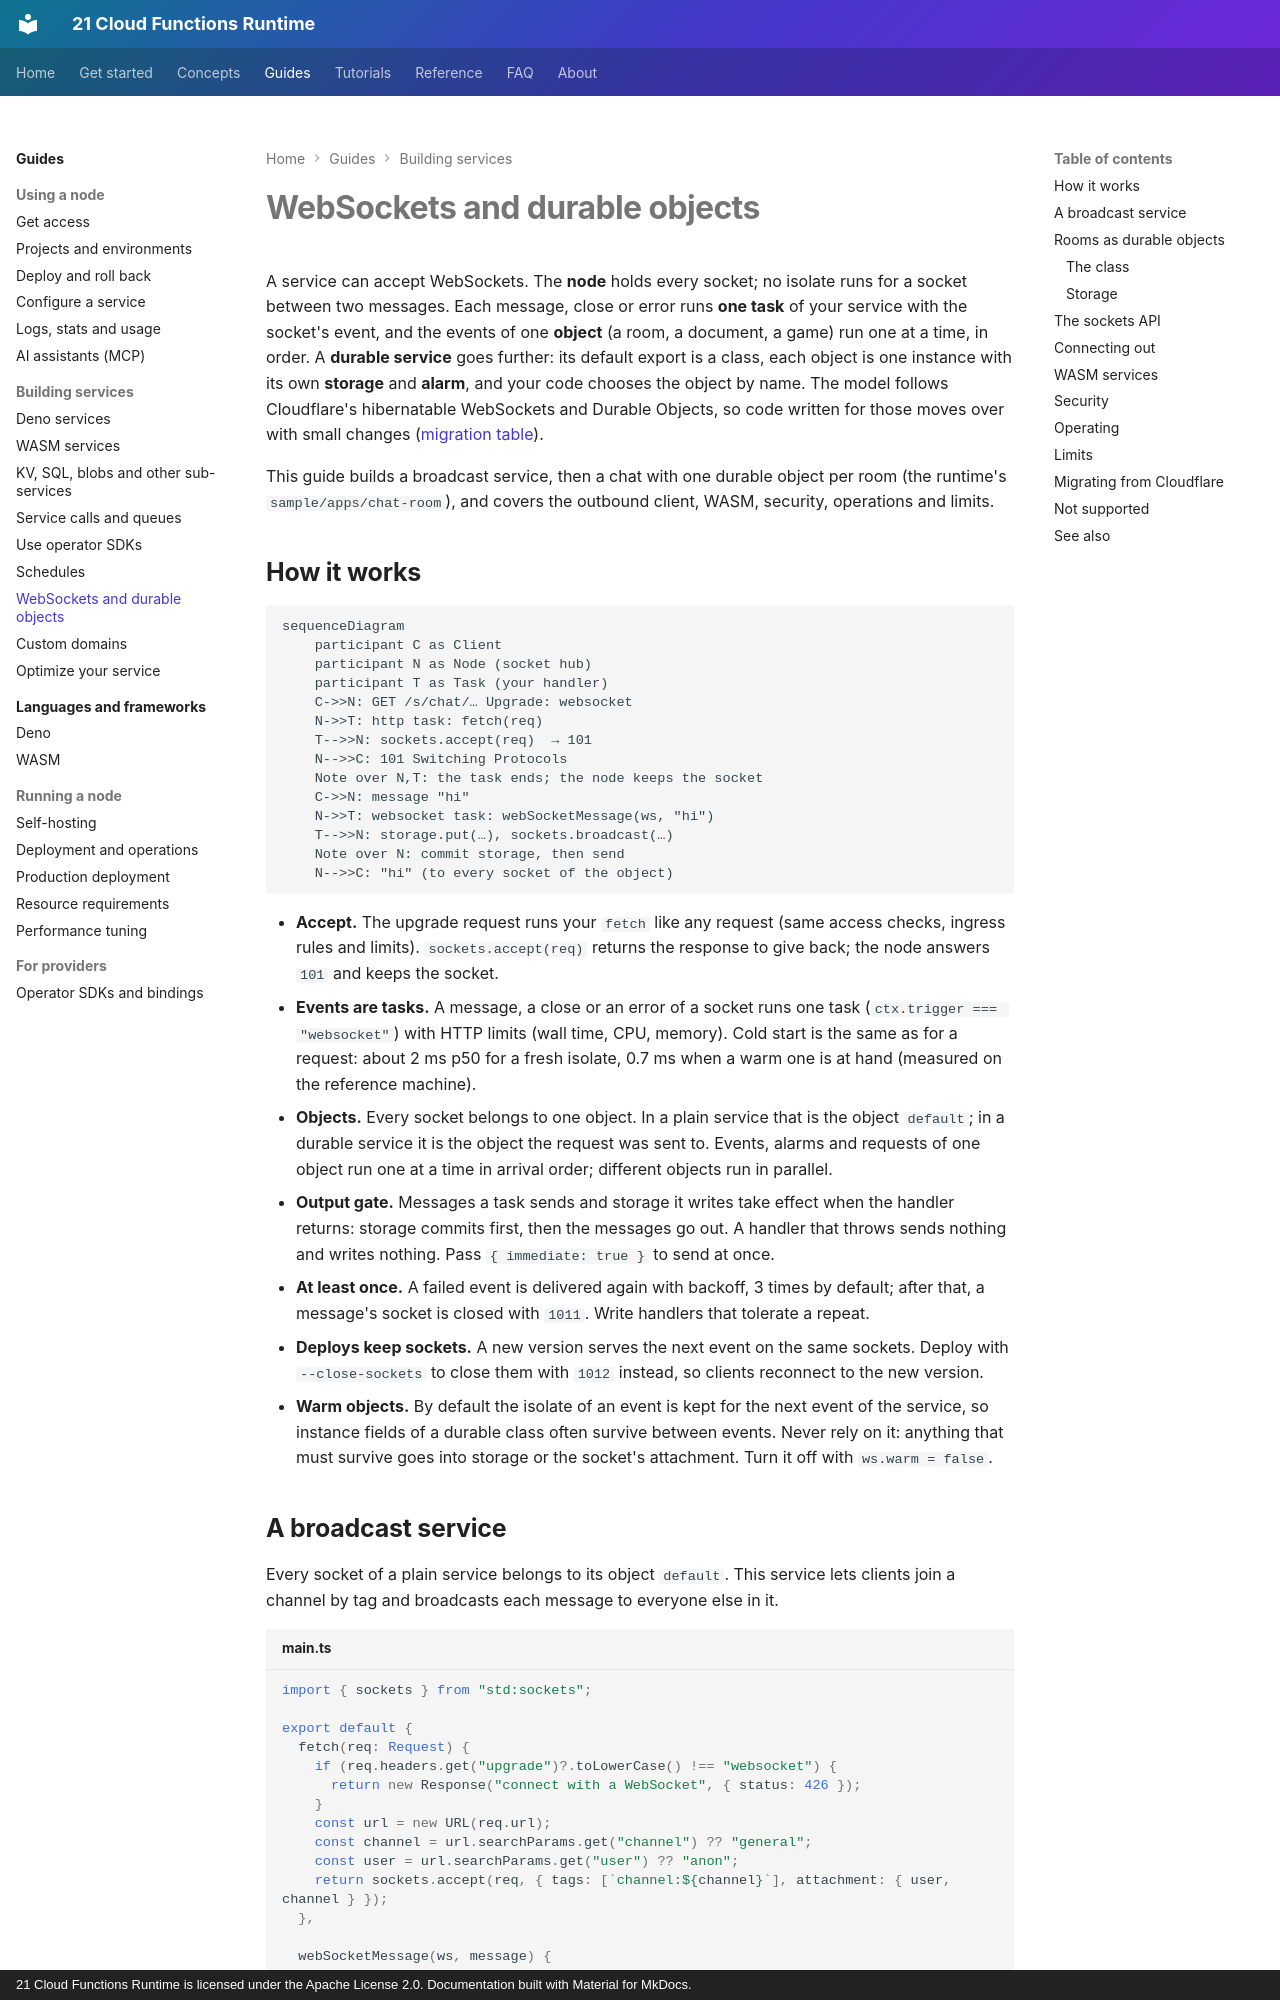

repository: 21-ci/runtime · page: guides/websockets/index.html · generator: mkdocs · copyright: 21 Cloud Functions Runtime is licensed under the Apache License 2.0. Documentation built with Material for MkDocs.

---
title: WebSockets and durable objects
description: Accept WebSockets in Deno and WASM services, keep per-room state in durable objects with storage and alarms, connect out with a WebSocket client, and migrate from Cloudflare Durable Objects.
---

# WebSockets and durable objects

A service can accept WebSockets. The **node** holds every socket; no isolate runs for a socket between two
messages. Each message, close or error runs **one task** of your service with the socket's event, and the events
of one **object** (a room, a document, a game) run one at a time, in order. A **durable service** goes further:
its default export is a class, each object is one instance with its own **storage** and **alarm**, and your code
chooses the object by name. The model follows Cloudflare's hibernatable WebSockets and Durable Objects, so code
written for those moves over with small changes ([migration table](#migrating-from-cloudflare)).

This guide builds a broadcast service, then a chat with one durable object per room (the runtime's
`sample/apps/chat-room`), and covers the outbound client, WASM, security, operations and limits.
